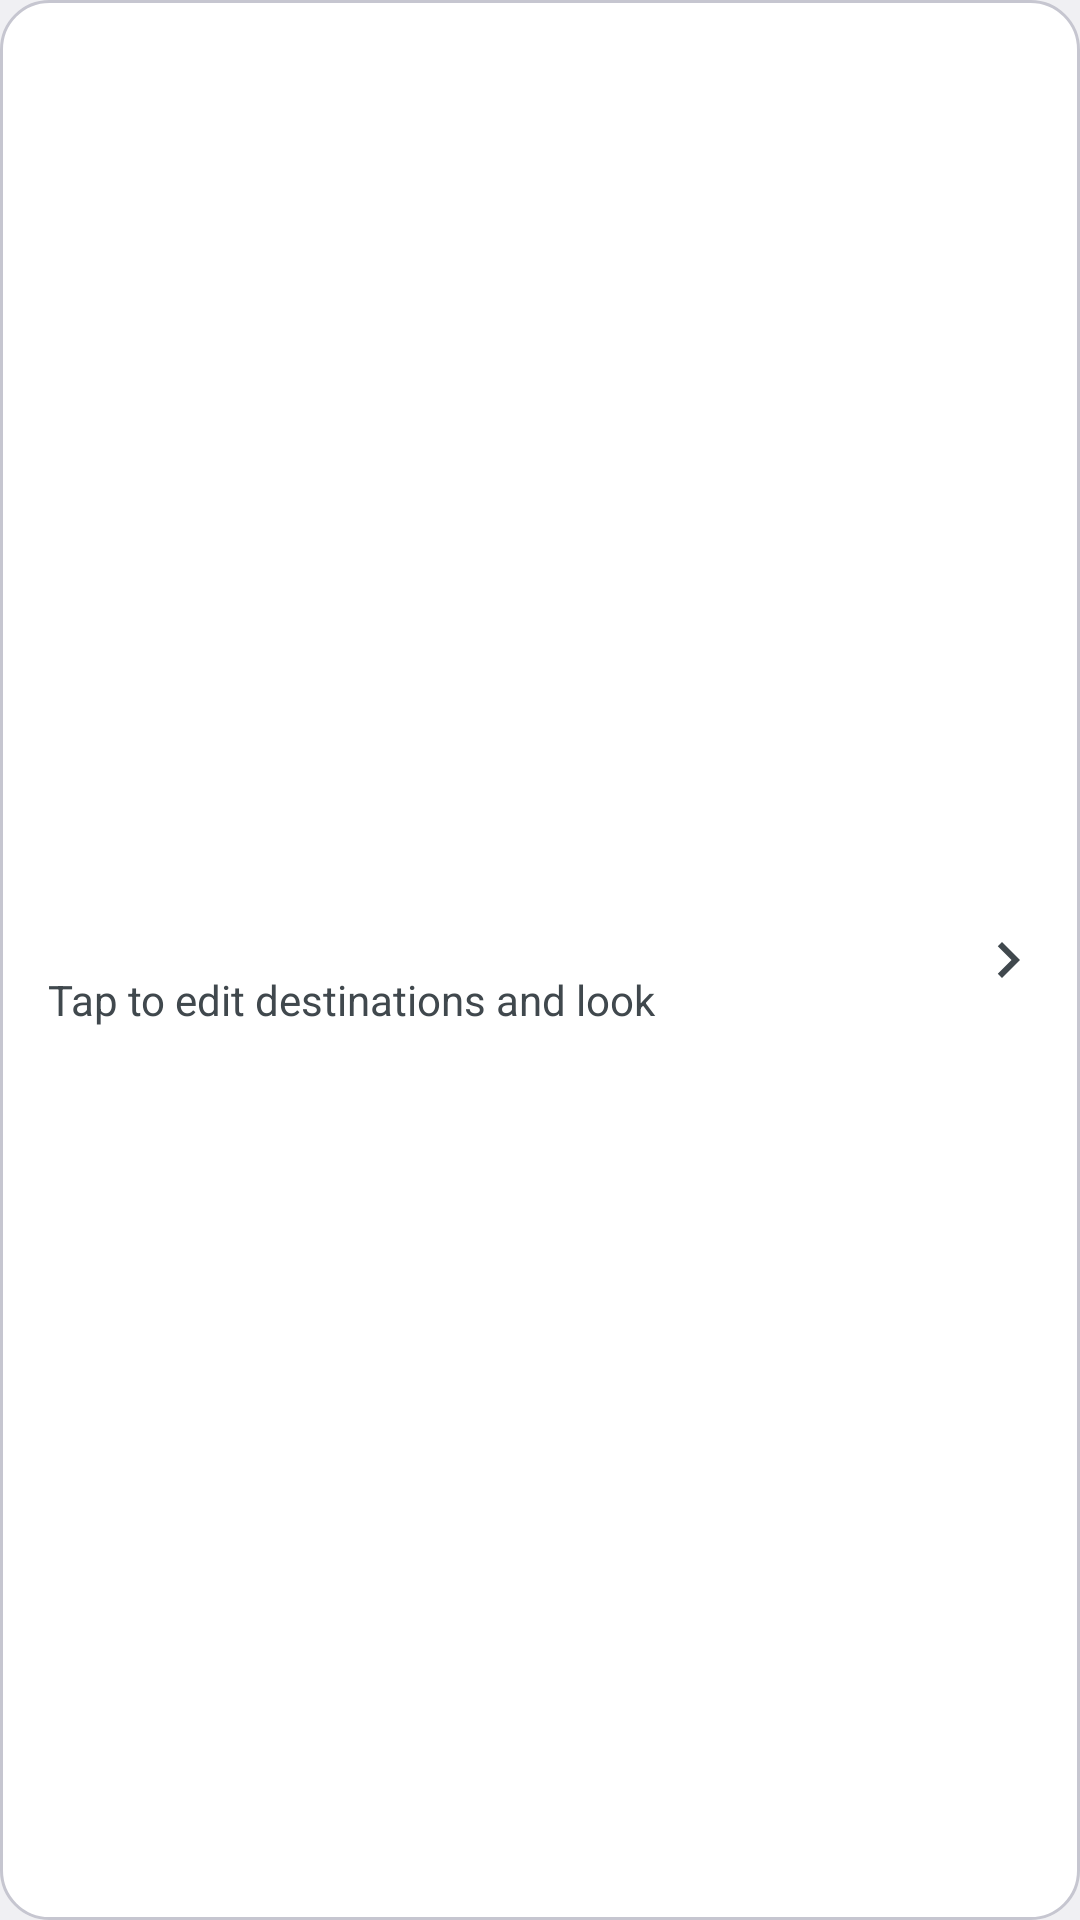

Produce the Android XML layout that renders to this screen, including the resource entries it uses.
<!-- AndroidManifest.xml: application theme android:Theme.DeviceDefault.DayNight -->
<!-- res/layout/main_widget_row.xml -->
<?xml version="1.0" encoding="utf-8"?>
<LinearLayout xmlns:android="http://schemas.android.com/apk/res/android"
    android:layout_width="match_parent"
    android:layout_height="wrap_content"
    android:layout_marginTop="8dp"
    android:background="@drawable/row_card_background"
    android:clickable="true"
    android:focusable="true"
    android:gravity="center_vertical"
    android:minHeight="64dp"
    android:orientation="horizontal"
    android:paddingStart="16dp"
    android:paddingTop="12dp"
    android:paddingEnd="8dp"
    android:paddingBottom="12dp">

    <LinearLayout
        android:layout_width="0dp"
        android:layout_height="wrap_content"
        android:layout_weight="1"
        android:orientation="vertical">

        <TextView
            android:id="@+id/widget_row_title"
            android:layout_width="match_parent"
            android:layout_height="wrap_content"
            android:ellipsize="end"
            android:maxLines="2"
            android:textAppearance="@android:style/TextAppearance.DeviceDefault.Medium"
            android:textColor="?android:attr/textColorPrimary" />

        <TextView
            android:id="@+id/widget_row_hint"
            android:layout_width="match_parent"
            android:layout_height="wrap_content"
            android:layout_marginTop="2dp"
            android:text="@string/main_widget_row_hint"
            android:textAppearance="@android:style/TextAppearance.DeviceDefault.Small"
            android:textColor="?android:attr/textColorSecondary" />
    </LinearLayout>

    <ImageView
        android:layout_width="32dp"
        android:layout_height="32dp"
        android:layout_marginStart="8dp"
        android:importantForAccessibility="no"
        android:scaleType="center"
        android:src="@drawable/ic_chevron_right" />
</LinearLayout>
<!-- resources referenced by this layout -->
<resources>
  <!-- drawable ic_chevron_right (drawable) -->
  <?xml version="1.0" encoding="utf-8"?>
  <vector xmlns:android="http://schemas.android.com/apk/res/android"
      android:width="24dp"
      android:height="24dp"
      android:autoMirrored="true"
      android:tint="?android:attr/textColorSecondary"
      android:viewportWidth="24"
      android:viewportHeight="24">
      <path
          android:fillColor="#FFFFFFFF"
          android:pathData="M10,6L8.59,7.41 13.17,12l-4.58,4.59L10,18l6,-6z" />
  </vector>
  <!-- drawable row_card_background (drawable) -->
  <?xml version="1.0" encoding="utf-8"?>
  <ripple xmlns:android="http://schemas.android.com/apk/res/android"
      android:color="?android:attr/colorControlHighlight">
      <item>
          <shape android:shape="rectangle">
              <solid android:color="@color/card_background" />
              <stroke android:width="1dp" android:color="@color/card_outline" />
              <corners android:radius="16dp" />
          </shape>
      </item>
  </ripple>
  <string name="main_widget_row_hint">Tap to edit destinations and look</string>
  <color name="card_background">#FFFFFFFF</color>
  <color name="card_outline">#FFC6C6D0</color>
</resources>
